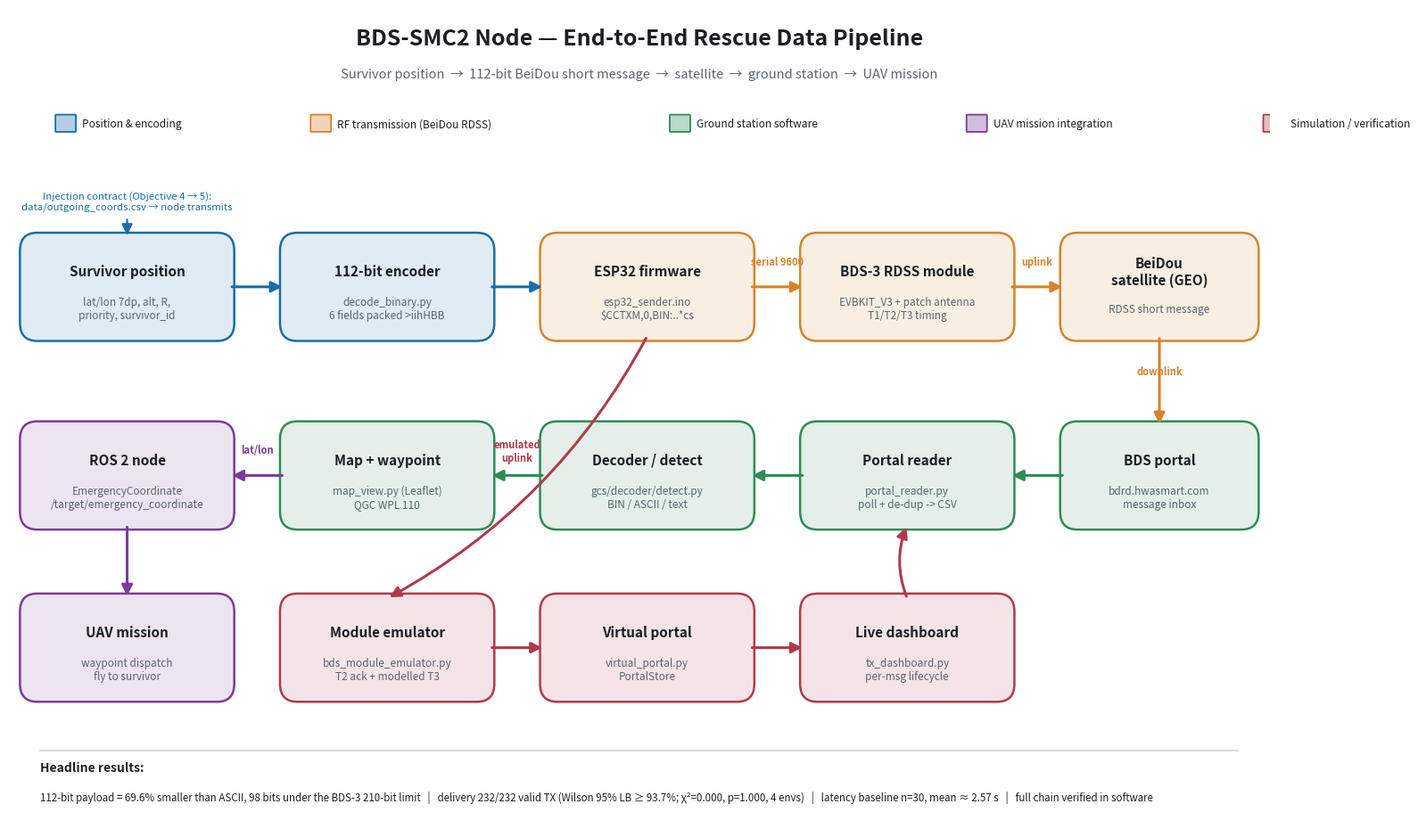

The script that saved this image: (Note: this script raises an exception after producing the figure.)
"""
generate_workflow_diagram.py
Renders the end-to-end BDS-SMC2 node pipeline as a single figure:
figures/bds_node_workflow.png

The diagram links every component actually built in this node:
survivor data -> 112-bit encode -> ESP32 firmware -> BDS-3 RDSS module ->
satellite -> portal -> portal reader -> decoder -> map / waypoint ->
ROS 2 EmergencyCoordinate -> UAV mission. The simulation / GCS branch
(emulator -> virtual portal -> dashboard) is shown as the verified path
used while the RF uplink was blocked.
"""

import matplotlib

matplotlib.use("Agg")
import matplotlib.pyplot as plt
from matplotlib.patches import FancyBboxPatch, FancyArrowPatch

# ---- palette -------------------------------------------------------------
C_SURV = "#1b6ca8"   # survivor / position side
C_TX = "#d9822b"     # transmission (RF / space)
C_GCS = "#2e8b57"    # ground station software
C_UAV = "#7a3b9b"    # UAV mission side
C_SIM = "#b03a4b"    # simulation / emulation branch
C_EDGE = "#33373d"
C_TEXT = "#1b1f24"
GREY = "#5b6470"

fig, ax = plt.subplots(figsize=(16, 9.5), dpi=200)
ax.set_xlim(0, 160)
ax.set_ylim(0, 100)
ax.axis("off")
fig.patch.set_facecolor("white")


def box(x, y, w, h, title, sub, color, fs=11, sfs=8.5):
    p = FancyBboxPatch(
        (x, y), w, h,
        boxstyle="round,pad=0.6,rounding_size=2.2",
        linewidth=1.8, edgecolor=color, facecolor=color + "22",
    )
    ax.add_patch(p)
    cx, cy = x + w / 2, y + h / 2
    ax.text(cx, cy + (h * 0.16), title, ha="center", va="center",
            fontsize=fs, fontweight="bold", color=C_TEXT)
    if sub:
        ax.text(cx, cy - (h * 0.22), sub, ha="center", va="center",
                fontsize=sfs, color=GREY)
    return (x, y, w, h)


def arrow(p1, p2, color=C_EDGE, label=None, lw=2.2, style="-|>",
          rad=0.0, label_dy=2.4):
    a = FancyArrowPatch(p1, p2, arrowstyle=style, mutation_scale=18,
                        linewidth=lw, color=color,
                        connectionstyle=f"arc3,rad={rad}")
    ax.add_patch(a)
    if label:
        mx, my = (p1[0] + p2[0]) / 2, (p1[1] + p2[1]) / 2
        ax.text(mx, my + label_dy, label, ha="center", va="bottom",
                fontsize=8, color=color, fontweight="bold")


def rcen(b):  # right-centre point of a box
    x, y, w, h = b
    return (x + w, y + h / 2)


def lcen(b):  # left-centre
    x, y, w, h = b
    return (x, y + h / 2)


def tcen(b):
    x, y, w, h = b
    return (x + w / 2, y + h)


def bcen(b):
    x, y, w, h = b
    return (x + w / 2, y)


# ---- title ---------------------------------------------------------------
ax.text(80, 95.5, "BDS-SMC2 Node — End-to-End Rescue Data Pipeline",
        ha="center", fontsize=18, fontweight="bold", color=C_TEXT)
ax.text(80, 91.5, "Survivor position  →  112-bit BeiDou short message  →  satellite  →  ground station  →  UAV mission",
        ha="center", fontsize=10.5, color=GREY)

# ---- legend (horizontal strip) ------------------------------------------
legend = [
    (C_SURV, "Position & encoding"),
    (C_TX, "RF transmission (BeiDou RDSS)"),
    (C_GCS, "Ground station software"),
    (C_UAV, "UAV mission integration"),
    (C_SIM, "Simulation / verification"),
]
lx = 6
for c, t in legend:
    ax.add_patch(FancyBboxPatch((lx, 85), 2.4, 1.9,
                 boxstyle="round,pad=0.1", facecolor=c + "55",
                 edgecolor=c, linewidth=1.3))
    ax.text(lx + 3.3, 85.9, t, va="center", fontsize=8.6, color=C_TEXT)
    lx += 3.3 + len(t) * 1.32 + 4

BW, BH = 26, 12
TOP = 60  # main pipeline row y

# ---- main pipeline (left -> right) --------------------------------------
b1 = box(2,  TOP, BW, BH, "Survivor position",
         "lat/lon 7dp, alt, R,\npriority, survivor_id", C_SURV)
b2 = box(35, TOP, BW, BH, "112-bit encoder",
         "decode_binary.py\n6 fields packed >iihHBB", C_SURV)
b3 = box(68, TOP, BW, BH, "ESP32 firmware",
         "esp32_sender.ino\n$CCTXM,0,BIN:..*cs", C_TX)
b4 = box(101, TOP, BW, BH, "BDS-3 RDSS module",
         "EVBKIT_V3 + patch antenna\nT1/T2/T3 timing", C_TX)
b5 = box(134, TOP, 24, BH, "BeiDou\nsatellite (GEO)",
         "RDSS short message", C_TX)

arrow(rcen(b1), lcen(b2), C_SURV)
arrow(rcen(b2), lcen(b3), C_SURV)
arrow(rcen(b3), lcen(b4), C_TX, "serial 9600")
arrow(rcen(b4), lcen(b5), C_TX, "uplink")

# satellite -> portal (down the right side)
MID = 37
b6 = box(134, MID, 24, BH, "BDS portal",
         "bdrd.hwasmart.com\nmessage inbox", C_GCS)
arrow(bcen(b5), tcen(b6), C_TX, "downlink", rad=0.0, label_dy=0.5)

# portal -> reader -> decoder -> outputs (right -> left along middle row)
b7 = box(101, MID, BW, BH, "Portal reader",
         "portal_reader.py\npoll + de-dup -> CSV", C_GCS)
b8 = box(68, MID, BW, BH, "Decoder / detect",
         "gcs/decoder/detect.py\nBIN / ASCII / text", C_GCS)
b9 = box(35, MID, BW, BH, "Map + waypoint",
         "map_view.py (Leaflet)\nQGC WPL 110", C_GCS)
b10 = box(2, MID, BW, BH, "ROS 2 node",
          "EmergencyCoordinate\n/target/emergency_coordinate", C_UAV)

arrow(lcen(b6), rcen(b7), C_GCS)
arrow(lcen(b7), rcen(b8), C_GCS)
arrow(lcen(b8), rcen(b9), C_GCS)
arrow(lcen(b9), rcen(b10), C_UAV, "lat/lon")

# UAV mission box (bottom-left)
BOT = 16
b11 = box(2, BOT, BW, BH, "UAV mission",
          "waypoint dispatch\nfly to survivor", C_UAV)
arrow(bcen(b10), tcen(b11), C_UAV)

# ---- simulation / GCS verification branch (bottom row) -------------------
sb1 = box(35, BOT, BW, BH, "Module emulator",
          "bds_module_emulator.py\nT2 ack + modelled T3", C_SIM)
sb2 = box(68, BOT, BW, BH, "Virtual portal",
          "virtual_portal.py\nPortalStore", C_SIM)
sb3 = box(101, BOT, BW, BH, "Live dashboard",
          "tx_dashboard.py\nper-msg lifecycle", C_SIM)

# inject from encoder into emulator (sim path used when RF blocked)
arrow(bcen(b3), (sb1[0] + sb1[2] / 2, sb1[1] + sb1[3]), C_SIM,
      "emulated\nuplink", rad=-0.15, label_dy=0.5, style="-|>")
arrow(rcen(sb1), lcen(sb2), C_SIM)
arrow(rcen(sb2), lcen(sb3), C_SIM)
# dashboard feeds same decoder path
arrow(tcen(sb3), bcen(b7), C_SIM, rad=-0.2)

# injection interface contract note (Objective 4 -> 5)
ax.text(15, 76.5,
        "Injection contract (Objective 4 → 5):\ndata/outgoing_coords.csv → node transmits",
        ha="center", va="center", fontsize=8.2, color=C_SURV,
        style="italic")
arrow((15, 74.5), tcen(b1), C_SURV, lw=1.6)

# ---- footer: headline results -------------------------------------------
ax.plot([4, 156], [9.5, 9.5], color="#cfd4da", lw=1.2)
ax.text(4, 8.2, "Headline results:", fontsize=10, fontweight="bold",
        color=C_TEXT, va="top")
results = (
    "112-bit payload = 69.6% smaller than ASCII, 98 bits under the BDS-3 210-bit limit   |   "
    "delivery 232/232 valid TX (Wilson 95% LB ≥ 93.7%; χ²=0.000, p=1.000, 4 envs)   |   "
    "latency baseline n=30, mean ≈ 2.57 s   |   full chain verified in software"
)
ax.text(4, 4.6, results, fontsize=8.3, color=C_TEXT, va="top",
        linespacing=1.5)

fig.tight_layout()
out = "figures/bds_node_workflow.png"
fig.savefig(out, dpi=200, bbox_inches="tight", facecolor="white")
print(f"[OK] wrote {out}")
